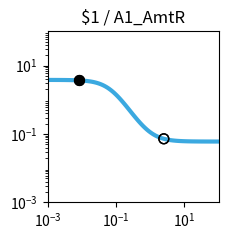

Python code for this plot: (Note: this script raises an exception after producing the figure.)
import matplotlib.pyplot as plt
import matplotlib.ticker as ticker
import numpy as np

fig, ax = plt.subplots(figsize=(2.5,2.5))

plt.xlim(1.000000e-03, 1.000000e+02)
plt.ylim(1.000000e-03, 1.000000e+02)

x = np.array([1.000000e-03,1.122018e-03,1.258925e-03,1.412538e-03,1.584893e-03,1.778279e-03,1.995262e-03,2.238721e-03,2.511886e-03,2.818383e-03,3.162278e-03,3.548134e-03,3.981072e-03,4.466836e-03,5.011872e-03,5.623413e-03,6.309573e-03,7.079458e-03,7.943282e-03,8.912509e-03,1.000000e-02,1.122018e-02,1.258925e-02,1.412538e-02,1.584893e-02,1.778279e-02,1.995262e-02,2.238721e-02,2.511886e-02,2.818383e-02,3.162278e-02,3.548134e-02,3.981072e-02,4.466836e-02,5.011872e-02,5.623413e-02,6.309573e-02,7.079458e-02,7.943282e-02,8.912509e-02,1.000000e-01,1.122018e-01,1.258925e-01,1.412538e-01,1.584893e-01,1.778279e-01,1.995262e-01,2.238721e-01,2.511886e-01,2.818383e-01,3.162278e-01,3.548134e-01,3.981072e-01,4.466836e-01,5.011872e-01,5.623413e-01,6.309573e-01,7.079458e-01,7.943282e-01,8.912509e-01,1.000000e+00,1.122018e+00,1.258925e+00,1.412538e+00,1.584893e+00,1.778279e+00,1.995262e+00,2.238721e+00,2.511886e+00,2.818383e+00,3.162278e+00,3.548134e+00,3.981072e+00,4.466836e+00,5.011872e+00,5.623413e+00,6.309573e+00,7.079458e+00,7.943282e+00,8.912509e+00,1.000000e+01,1.122018e+01,1.258925e+01,1.412538e+01,1.584893e+01,1.778279e+01,1.995262e+01,2.238721e+01,2.511886e+01,2.818383e+01,3.162278e+01,3.548134e+01,3.981072e+01,4.466836e+01,5.011872e+01,5.623413e+01,6.309573e+01,7.079458e+01,7.943282e+01,8.912509e+01,1.000000e+02,])
y = np.array([3.795829e+00,3.794987e+00,3.793974e+00,3.792758e+00,3.791296e+00,3.789541e+00,3.787432e+00,3.784901e+00,3.781861e+00,3.778214e+00,3.773838e+00,3.768591e+00,3.762302e+00,3.754770e+00,3.745754e+00,3.734972e+00,3.722094e+00,3.706729e+00,3.688426e+00,3.666664e+00,3.640842e+00,3.610283e+00,3.574227e+00,3.531835e+00,3.482204e+00,3.424380e+00,3.357397e+00,3.280314e+00,3.192280e+00,3.092609e+00,2.980866e+00,2.856961e+00,2.721236e+00,2.574535e+00,2.418243e+00,2.254271e+00,2.084991e+00,1.913115e+00,1.741523e+00,1.573079e+00,1.410439e+00,1.255893e+00,1.111252e+00,9.777946e-01,8.562620e-01,7.469057e-01,6.495601e-01,5.637338e-01,4.887017e-01,4.235901e-01,3.674495e-01,3.193116e-01,2.782316e-01,2.433167e-01,2.137440e-01,1.887692e-01,1.677296e-01,1.500419e-01,1.351982e-01,1.227594e-01,1.123488e-01,1.036446e-01,9.637341e-02,9.030367e-02,8.523990e-02,8.101750e-02,7.749814e-02,7.456578e-02,7.212323e-02,7.008917e-02,6.839561e-02,6.698581e-02,6.581237e-02,6.483578e-02,6.402310e-02,6.334688e-02,6.278423e-02,6.231611e-02,6.192666e-02,6.160266e-02,6.133313e-02,6.110892e-02,6.092240e-02,6.076725e-02,6.063820e-02,6.053084e-02,6.044155e-02,6.036727e-02,6.030549e-02,6.025410e-02,6.021135e-02,6.017580e-02,6.014622e-02,6.012162e-02,6.010116e-02,6.008414e-02,6.006999e-02,6.005821e-02,6.004842e-02,6.004027e-02,6.003350e-02,])
c = "#3ba9e0"

hi_x = np.array([8.200000e-03,8.200000e-03,])
hi_y = np.array([3.682784e+00,3.682784e+00,])
lo_x = np.array([2.500000e+00,2.500000e+00,])
lo_y = np.array([7.221529e-02,7.221529e-02,])

plt.loglog(x,y,lw=3,color=c)
plt.scatter(hi_x,hi_y,marker='o',s=50,color='black',zorder=10)
plt.scatter(lo_x,lo_y,marker='o',s=50,edgecolors='black',color='none',zorder=10)

plt.title("$1 / A1_AmtR")

ax.xaxis.set_major_locator(ticker.LogLocator(numticks=3))
ax.yaxis.set_major_locator(ticker.LogLocator(numticks=3))

ax.set_aspect('equal')
plt.tight_layout()

plt.savefig("/root/output/response_plot_$1_A1_AmtR.png", bbox_inches='tight')
